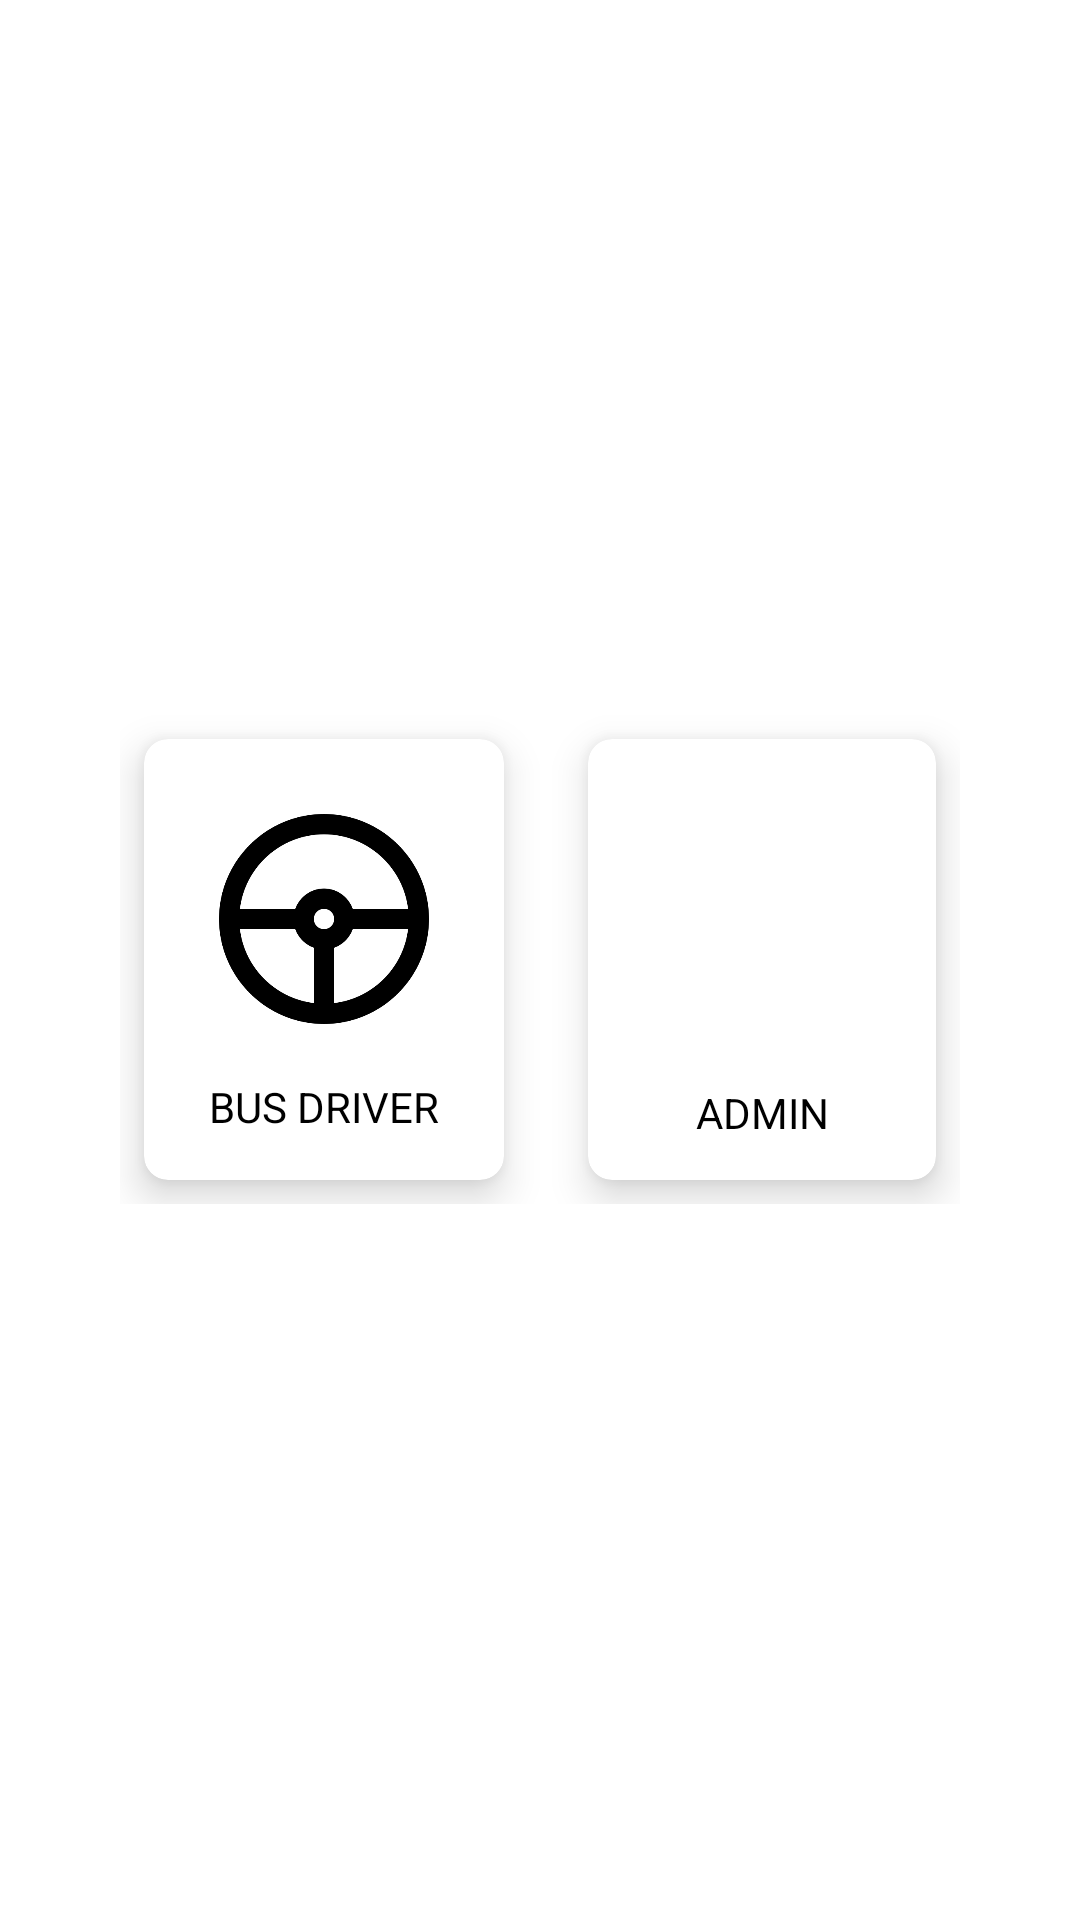

Reconstruct the res/layout file that produces this screen, plus the resources it refers to.
<!-- AndroidManifest.xml: application theme Theme.System_For_Safe_Road -->
<!-- res/layout/activity_admin_or_busdriver.xml -->
<?xml version="1.0" encoding="utf-8"?>
<RelativeLayout xmlns:android="http://schemas.android.com/apk/res/android"
    xmlns:app="http://schemas.android.com/apk/res-auto"
    xmlns:tools="http://schemas.android.com/tools"
    android:layout_width="match_parent"
    android:layout_height="match_parent"
    tools:context=".admin_or_busdriver"
    android:background="@drawable/back1">

    <TextView
        android:layout_width="wrap_content"
        android:layout_height="wrap_content"
        android:text="SELECT YOUR ACCOUNT TYPE"
        android:layout_above="@+id/grid1"
        android:textColor="@color/white"
        android:textSize="20sp"
        android:textStyle="bold"
        android:layout_centerHorizontal="true"
        android:layout_marginBottom="50dp"
        />


    <GridLayout
        android:layout_width="wrap_content"
        android:layout_height="wrap_content"
        android:layout_centerHorizontal="true"
        android:layout_centerVertical="true"
        android:id="@+id/grid1"
        >
        <androidx.cardview.widget.CardView
            android:layout_width="wrap_content"
            android:layout_height="wrap_content"
            android:layout_column="0"
            android:layout_row="0"
            android:layout_marginRight="20dp"
            android:layout_columnWeight="1"
            android:layout_margin="8dp"
            app:cardCornerRadius="8dp"
            app:cardElevation="8dp"
            >
            <LinearLayout
                android:layout_width="wrap_content"
                android:layout_height="wrap_content"
                android:padding="15dp"
                android:orientation="vertical"
                android:id="@+id/busdriver"
                android:layout_gravity="center">
                <ImageView
                    android:layout_width="90dp"
                    android:layout_height="90dp"
                    android:padding="10dp"
                    android:src="@drawable/wheel"/>
                <TextView
                    android:layout_marginTop="8dp"
                    android:layout_width="match_parent"
                    android:layout_height="wrap_content"
                    android:gravity="center"
                    android:textColor="@color/black"
                    android:text="BUS DRIVER"
                    />

            </LinearLayout>


        </androidx.cardview.widget.CardView>
        <androidx.cardview.widget.CardView
            android:layout_width="wrap_content"
            android:layout_height="wrap_content"
            android:layout_column="1"
            android:layout_row="0"
            android:layout_columnWeight="1"
            android:layout_margin="8dp"
            app:cardCornerRadius="8dp"
            app:cardElevation="8dp"
            >
            <LinearLayout
                android:layout_width="wrap_content"
                android:layout_height="wrap_content"
                android:orientation="vertical"
                android:padding="13dp"
                android:id="@+id/admin"
                android:layout_gravity="center">
                <ImageView
                    android:layout_width="90dp"
                    android:layout_height="102dp"
                    android:padding="8dp"
                    android:src="@drawable/ic_baseline_computer_24"/>
                <TextView
                    android:layout_width="match_parent"
                    android:layout_height="wrap_content"
                    android:gravity="center"
                    android:textColor="@color/black"
                    android:text="ADMIN"/>

            </LinearLayout>


        </androidx.cardview.widget.CardView>




    </GridLayout>



</RelativeLayout>
<!-- resources referenced by this layout -->
<resources>
  <color name="black">#FF000000</color>
  <color name="white">#FFFFFFFF</color>
  <!-- drawable wheel: png bitmap (drawable, 11088 bytes) -->
  <style name="Theme.System_For_Safe_Road" parent="Theme.MaterialComponents.DayNight.DarkActionBar">
          
          <item name="colorPrimary">@color/mybeigeblue</item>
          <item name="colorPrimaryVariant">@color/mybeigeblue2</item>
          <item name="colorOnPrimary">@color/white</item>
          
          <item name="colorSecondary">@color/teal_200</item>
          <item name="colorSecondaryVariant">@color/teal_700</item>
          <item name="colorOnSecondary">@color/black</item>
          
          <item name="android:statusBarColor">?attr/colorPrimaryVariant</item>
          
      </style>
  <color name="mybeigeblue">#81C6E8</color>
  <color name="mybeigeblue2">#5DA7DB</color>
  <color name="teal_200">#FF03DAC5</color>
  <color name="teal_700">#FF018786</color>
</resources>
